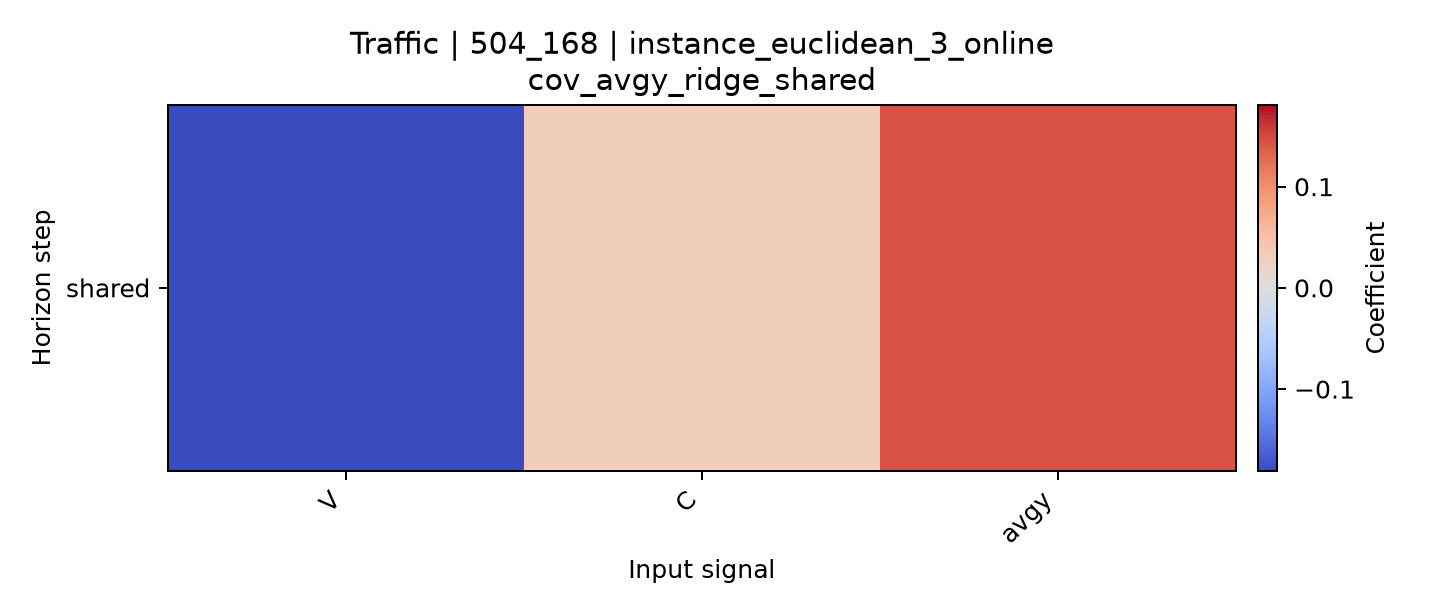

Source data for this figure (header and first rows):
horizon, V, C, avgy
shared, -0.1807, 0.03051, 0.1436
